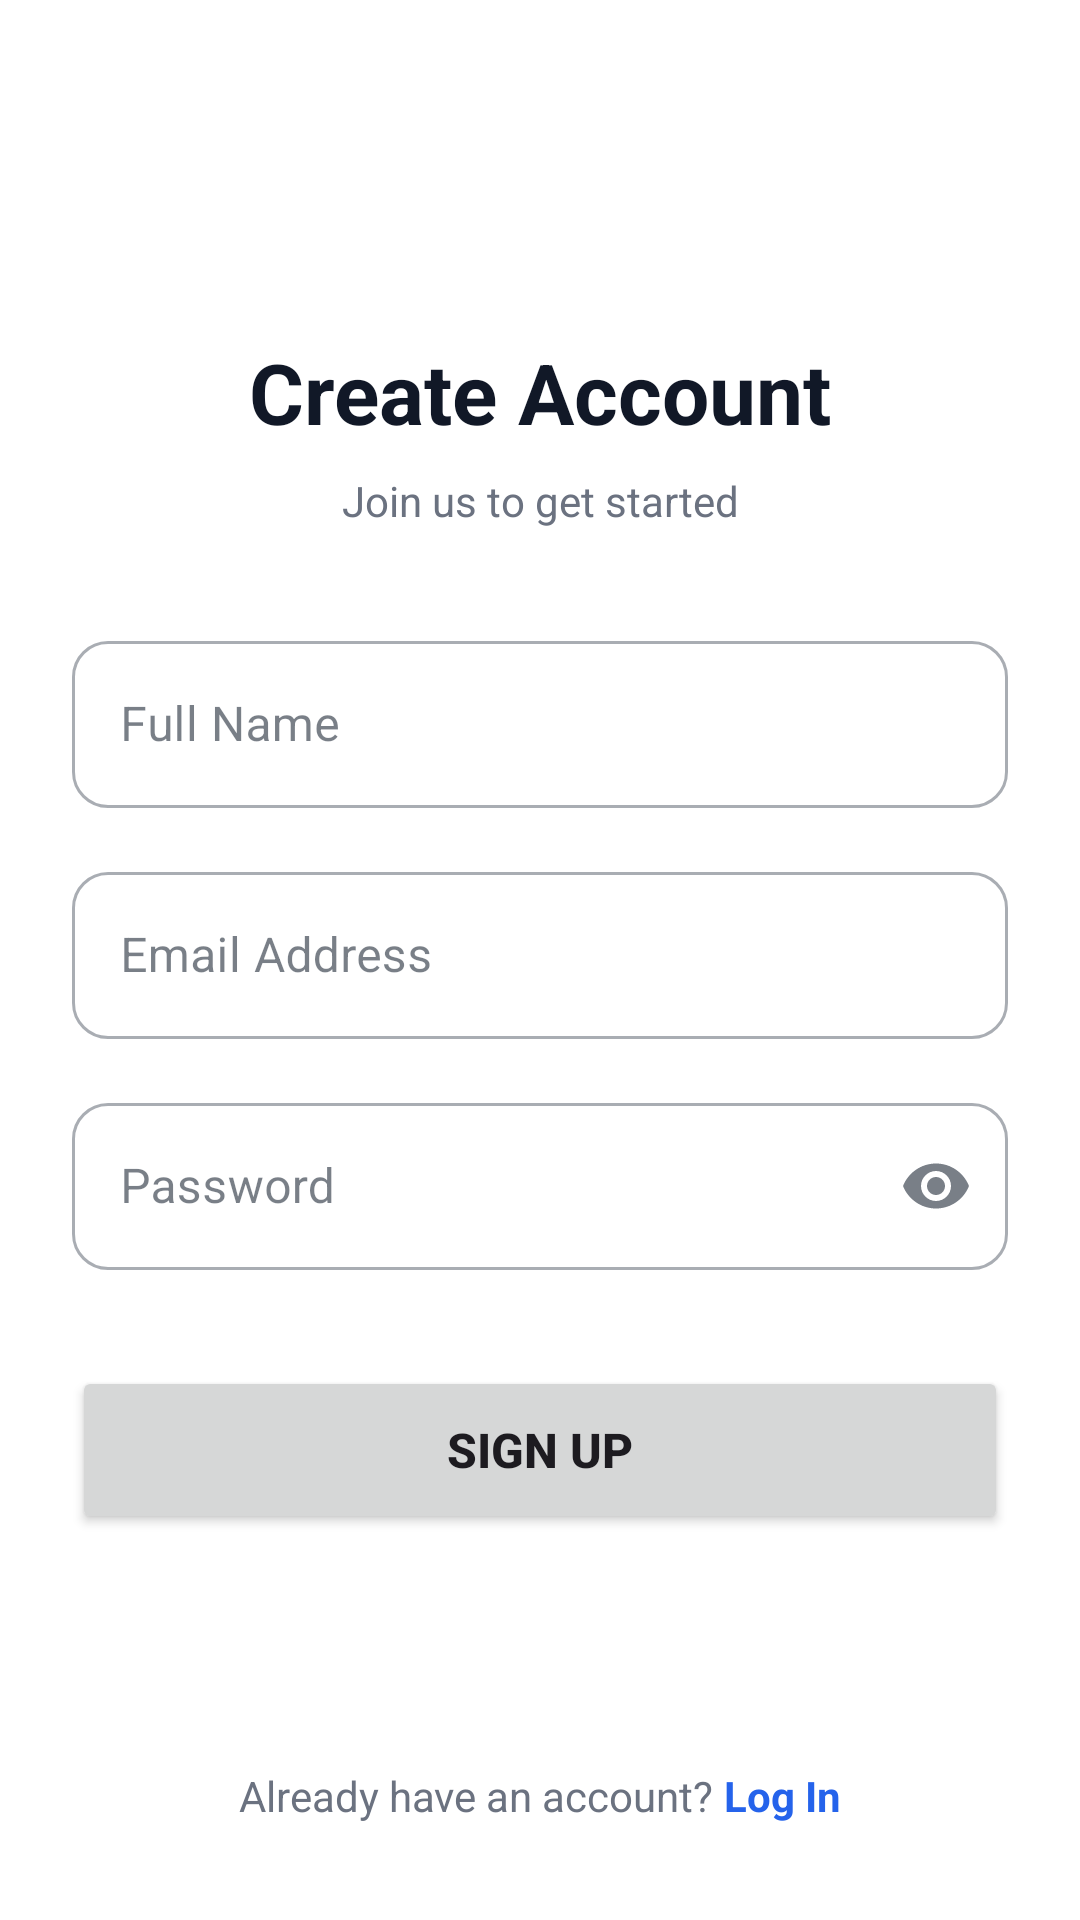

Layout XML and referenced resources for this Android screen:
<!-- AndroidManifest.xml: activity theme Theme.SplashScreenProject -->
<!-- res/layout/activity_sign_up.xml -->
<?xml version="1.0" encoding="utf-8"?>
<androidx.constraintlayout.widget.ConstraintLayout xmlns:android="http://schemas.android.com/apk/res/android"
    xmlns:app="http://schemas.android.com/apk/res-auto"
    xmlns:tools="http://schemas.android.com/tools"
    android:id="@+id/mainSignUp"
    android:layout_width="match_parent"
    android:layout_height="match_parent"
    android:background="?android:attr/colorBackground"
    tools:context=".SignUpActivity">

    <ImageView
        android:id="@+id/signUpLogo"
        android:layout_width="64dp"
        android:layout_height="64dp"
        android:layout_marginTop="32dp"
        android:src="@drawable/ic_logo"
        android:contentDescription="@string/app_name"
        app:layout_constraintEnd_toEndOf="parent"
        app:layout_constraintStart_toStartOf="parent"
        app:layout_constraintTop_toTopOf="parent" />

    <TextView
        android:id="@+id/signUpTitle"
        android:layout_width="wrap_content"
        android:layout_height="wrap_content"
        android:layout_marginTop="16dp"
        android:text="Create Account"
        android:textColor="?attr/colorOnBackground"
        android:textSize="28sp"
        android:textStyle="bold"
        app:layout_constraintEnd_toEndOf="parent"
        app:layout_constraintStart_toStartOf="parent"
        app:layout_constraintTop_toBottomOf="@+id/signUpLogo" />

    <TextView
        android:id="@+id/signUpSubtitle"
        android:layout_width="wrap_content"
        android:layout_height="wrap_content"
        android:layout_marginTop="8dp"
        android:text="Join us to get started"
        android:textColor="?attr/colorOnSurfaceVariant"
        android:textSize="14sp"
        app:layout_constraintEnd_toEndOf="parent"
        app:layout_constraintStart_toStartOf="parent"
        app:layout_constraintTop_toBottomOf="@+id/signUpTitle" />

    <com.google.android.material.textfield.TextInputLayout
        android:id="@+id/nameInputLayout"
        style="@style/Widget.MaterialComponents.TextInputLayout.OutlinedBox"
        android:layout_width="0dp"
        android:layout_height="wrap_content"
        android:layout_marginHorizontal="24dp"
        android:layout_marginTop="32dp"
        android:hint="Full Name"
        app:layout_constraintEnd_toEndOf="parent"
        app:layout_constraintStart_toStartOf="parent"
        app:layout_constraintTop_toBottomOf="@+id/signUpSubtitle">

        <com.google.android.material.textfield.TextInputEditText
            android:id="@+id/nameEditText"
            android:layout_width="match_parent"
            android:layout_height="wrap_content"
            android:inputType="textPersonName" />
    </com.google.android.material.textfield.TextInputLayout>

    <com.google.android.material.textfield.TextInputLayout
        android:id="@+id/emailInputLayout"
        style="@style/Widget.MaterialComponents.TextInputLayout.OutlinedBox"
        android:layout_width="0dp"
        android:layout_height="wrap_content"
        android:layout_marginHorizontal="24dp"
        android:layout_marginTop="16dp"
        android:hint="Email Address"
        app:layout_constraintEnd_toEndOf="parent"
        app:layout_constraintStart_toStartOf="parent"
        app:layout_constraintTop_toBottomOf="@+id/nameInputLayout">

        <com.google.android.material.textfield.TextInputEditText
            android:id="@+id/emailEditText"
            android:layout_width="match_parent"
            android:layout_height="wrap_content"
            android:inputType="textEmailAddress" />
    </com.google.android.material.textfield.TextInputLayout>

    <com.google.android.material.textfield.TextInputLayout
        android:id="@+id/passwordInputLayout"
        style="@style/Widget.MaterialComponents.TextInputLayout.OutlinedBox"
        android:layout_width="0dp"
        android:layout_height="wrap_content"
        android:layout_marginHorizontal="24dp"
        android:layout_marginTop="16dp"
        android:hint="Password"
        app:endIconMode="password_toggle"
        app:layout_constraintEnd_toEndOf="parent"
        app:layout_constraintStart_toStartOf="parent"
        app:layout_constraintTop_toBottomOf="@+id/emailInputLayout">

        <com.google.android.material.textfield.TextInputEditText
            android:id="@+id/passwordEditText"
            android:layout_width="match_parent"
            android:layout_height="wrap_content"
            android:inputType="textPassword" />
    </com.google.android.material.textfield.TextInputLayout>

    <Button
        android:id="@+id/signUpButton"
        android:layout_width="0dp"
        android:layout_height="56dp"
        android:layout_marginHorizontal="24dp"
        android:layout_marginTop="32dp"
        android:text="Sign Up"
        android:textSize="16sp"
        android:textStyle="bold"
        app:layout_constraintEnd_toEndOf="parent"
        app:layout_constraintStart_toStartOf="parent"
        app:layout_constraintTop_toBottomOf="@+id/passwordInputLayout" />

    <LinearLayout
        android:layout_width="wrap_content"
        android:layout_height="wrap_content"
        android:layout_marginBottom="32dp"
        android:orientation="horizontal"
        app:layout_constraintBottom_toBottomOf="parent"
        app:layout_constraintEnd_toEndOf="parent"
        app:layout_constraintStart_toStartOf="parent">

        <TextView
            android:layout_width="wrap_content"
            android:layout_height="wrap_content"
            android:text="Already have an account? "
            android:textColor="?attr/colorOnSurfaceVariant" />

        <TextView
            android:id="@+id/loginText"
            android:layout_width="wrap_content"
            android:layout_height="wrap_content"
            android:text="Log In"
            android:textColor="?attr/colorPrimary"
            android:textStyle="bold" />
    </LinearLayout>

</androidx.constraintlayout.widget.ConstraintLayout>
<!-- resources referenced by this layout -->
<resources>
  <string name="app_name">Splash Screen Project</string>
  <style name="Theme.SplashScreenProject" parent="Base.Theme.SplashScreenProject" />
  <style name="Base.Theme.SplashScreenProject" parent="Theme.Material3.Light.NoActionBar">
          <item name="colorPrimary">@color/primary</item>
          <item name="colorOnPrimary">@color/on_primary</item>
          <item name="colorPrimaryContainer">@color/primary_container</item>
          <item name="colorOnPrimaryContainer">@color/on_primary_container</item>
          <item name="colorSecondary">@color/secondary</item>
          <item name="colorOnSecondary">@color/on_secondary</item>
          <item name="android:colorBackground">@color/background</item>
          <item name="colorOnBackground">@color/on_background</item>
          <item name="colorSurface">@color/surface</item>
          <item name="colorOnSurface">@color/on_surface</item>
          <item name="colorOnSurfaceVariant">@color/on_surface_variant</item>
          <item name="colorOutline">@color/outline</item>
  
          
          <item name="shapeAppearanceSmallComponent">@style/ShapeAppearance.App.SmallComponent</item>
          <item name="shapeAppearanceMediumComponent">@style/ShapeAppearance.App.MediumComponent</item>
          <item name="shapeAppearanceLargeComponent">@style/ShapeAppearance.App.LargeComponent</item>
      </style>
  <color name="primary">#2563EB</color>
  <color name="on_primary">#FFFFFF</color>
  <color name="primary_container">#DBEAFE</color>
  <color name="on_primary_container">#1E3A8A</color>
  <color name="secondary">#10B981</color>
  <color name="on_secondary">#FFFFFF</color>
  <color name="background">#FFFFFF</color>
  <color name="on_background">#111827</color>
  <color name="surface">#FFFFFF</color>
  <color name="on_surface">#1F2937</color>
  <color name="on_surface_variant">#6B7280</color>
  <color name="outline">#E5E7EB</color>
  <style name="ShapeAppearance.App.SmallComponent" parent="ShapeAppearance.Material3.SmallComponent">
          <item name="cornerFamily">rounded</item>
          <item name="cornerSize">12dp</item>
      </style>
  <style name="ShapeAppearance.App.MediumComponent" parent="ShapeAppearance.Material3.MediumComponent">
          <item name="cornerFamily">rounded</item>
          <item name="cornerSize">16dp</item>
      </style>
  <style name="ShapeAppearance.App.LargeComponent" parent="ShapeAppearance.Material3.LargeComponent">
          <item name="cornerFamily">rounded</item>
          <item name="cornerSize">20dp</item>
      </style>
</resources>
